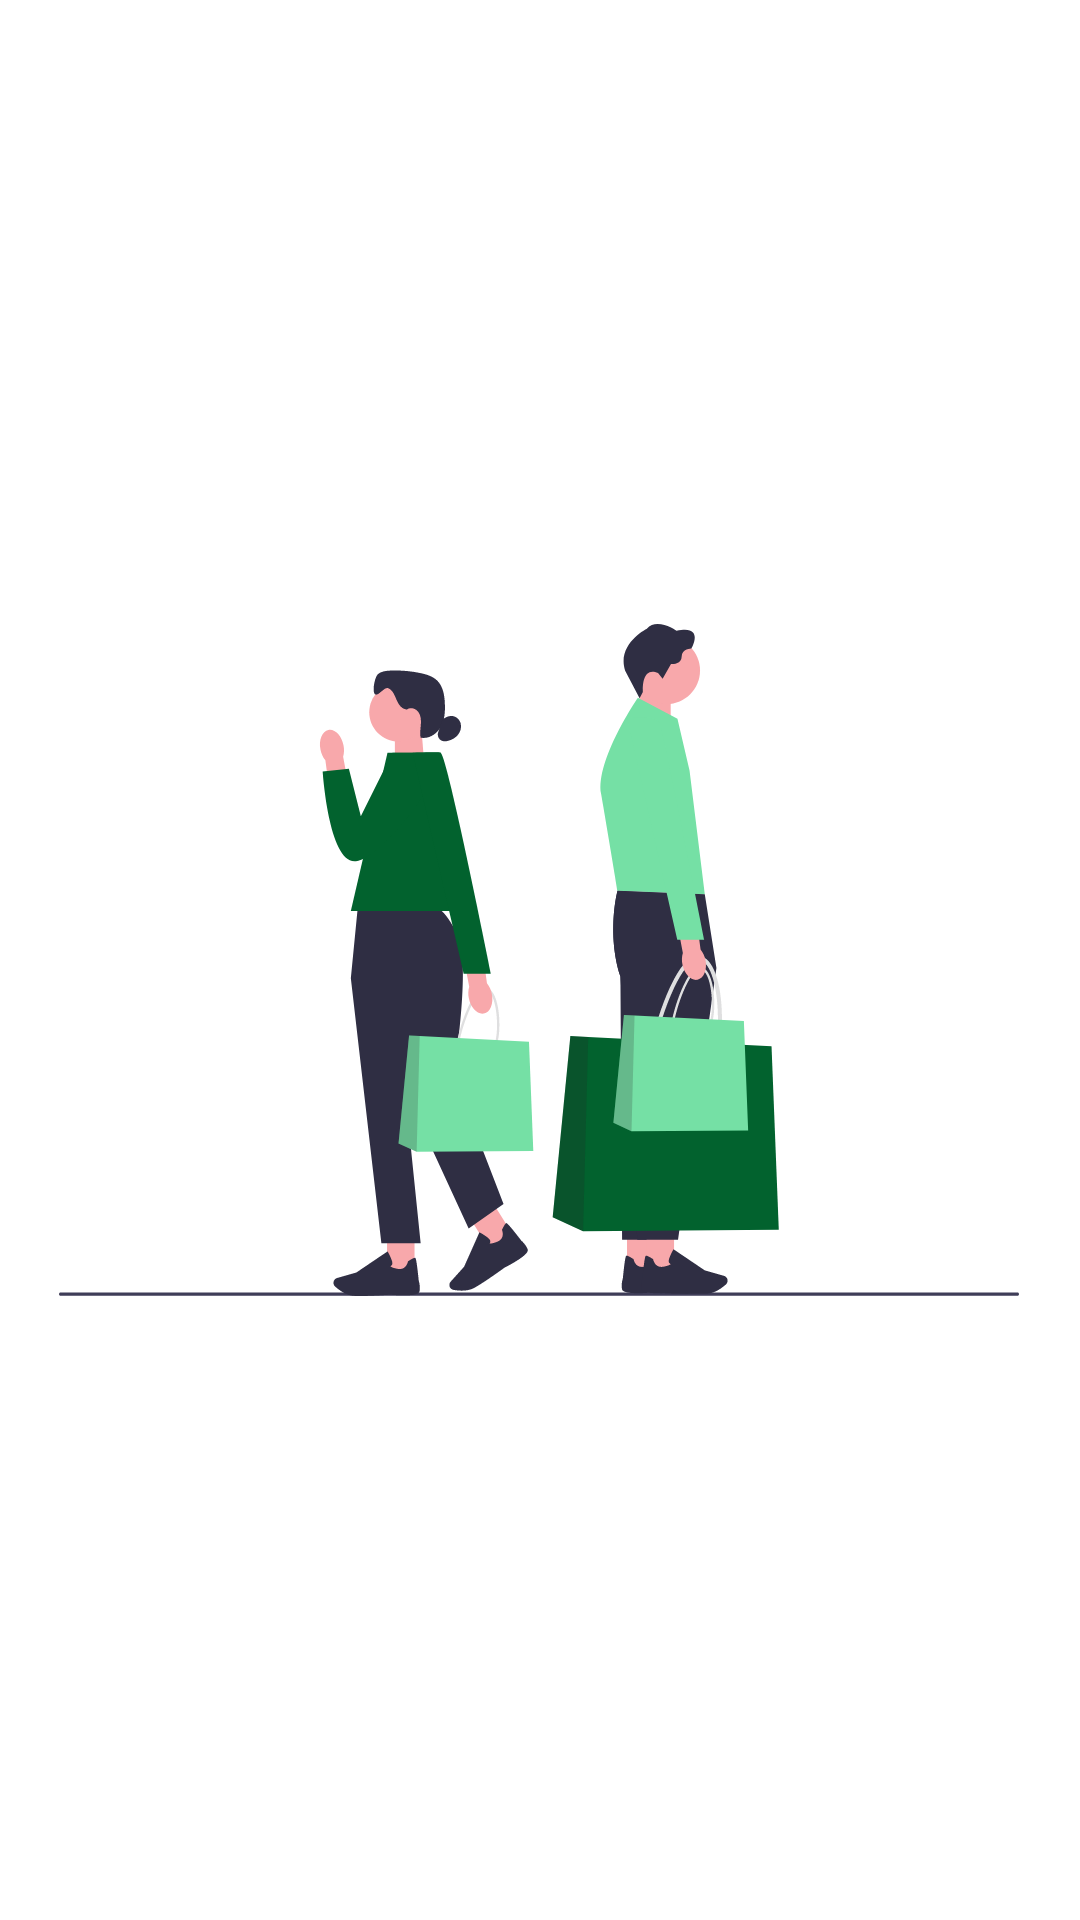

Reconstruct the res/layout file that produces this screen, plus the resources it refers to.
<!-- AndroidManifest.xml: application theme Theme.MarketDeal -->
<!-- res/layout/activity_loading.xml -->
<?xml version="1.0" encoding="utf-8"?>
<androidx.constraintlayout.widget.ConstraintLayout xmlns:android="http://schemas.android.com/apk/res/android"
    xmlns:app="http://schemas.android.com/apk/res-auto"
    xmlns:tools="http://schemas.android.com/tools"
    android:id="@+id/linearLayout"
    android:layout_width="match_parent"
    android:layout_height="match_parent">

    <ImageView
        android:id="@+id/imageView5"
        android:layout_width="wrap_content"
        android:layout_height="wrap_content"
        android:src="@drawable/sign_in_image"
        app:layout_constraintBottom_toBottomOf="parent"
        app:layout_constraintEnd_toEndOf="parent"
        app:layout_constraintHorizontal_bias="0.494"
        app:layout_constraintStart_toStartOf="parent"
        app:layout_constraintTop_toTopOf="parent" />
</androidx.constraintlayout.widget.ConstraintLayout>
<!-- resources referenced by this layout -->
<resources>
  <!-- drawable sign_in_image: vector/xml drawable (drawable-nodpi, 12045 chars, omitted) -->
  <style name="Theme.MarketDeal" parent="Theme.MaterialComponents.DayNight.DarkActionBar">
          
          <item name="colorPrimary">@color/primary</item>
          <item name="colorPrimaryVariant">@color/purple_700</item>
          <item name="colorOnPrimary">@color/white</item>
          
          <item name="colorSecondary">@color/teal_200</item>
          <item name="colorSecondaryVariant">@color/teal_700</item>
          <item name="colorOnSecondary">@color/black</item>
          
          <item name="android:statusBarColor">@color/primary</item>
          
      </style>
  <color name="primary">#02622E</color>
  <color name="purple_700">#FF3700B3</color>
  <color name="white">#FFFFFFFF</color>
  <color name="teal_200">#FF03DAC5</color>
  <color name="teal_700">#FF018786</color>
  <color name="black">#FF000000</color>
</resources>
